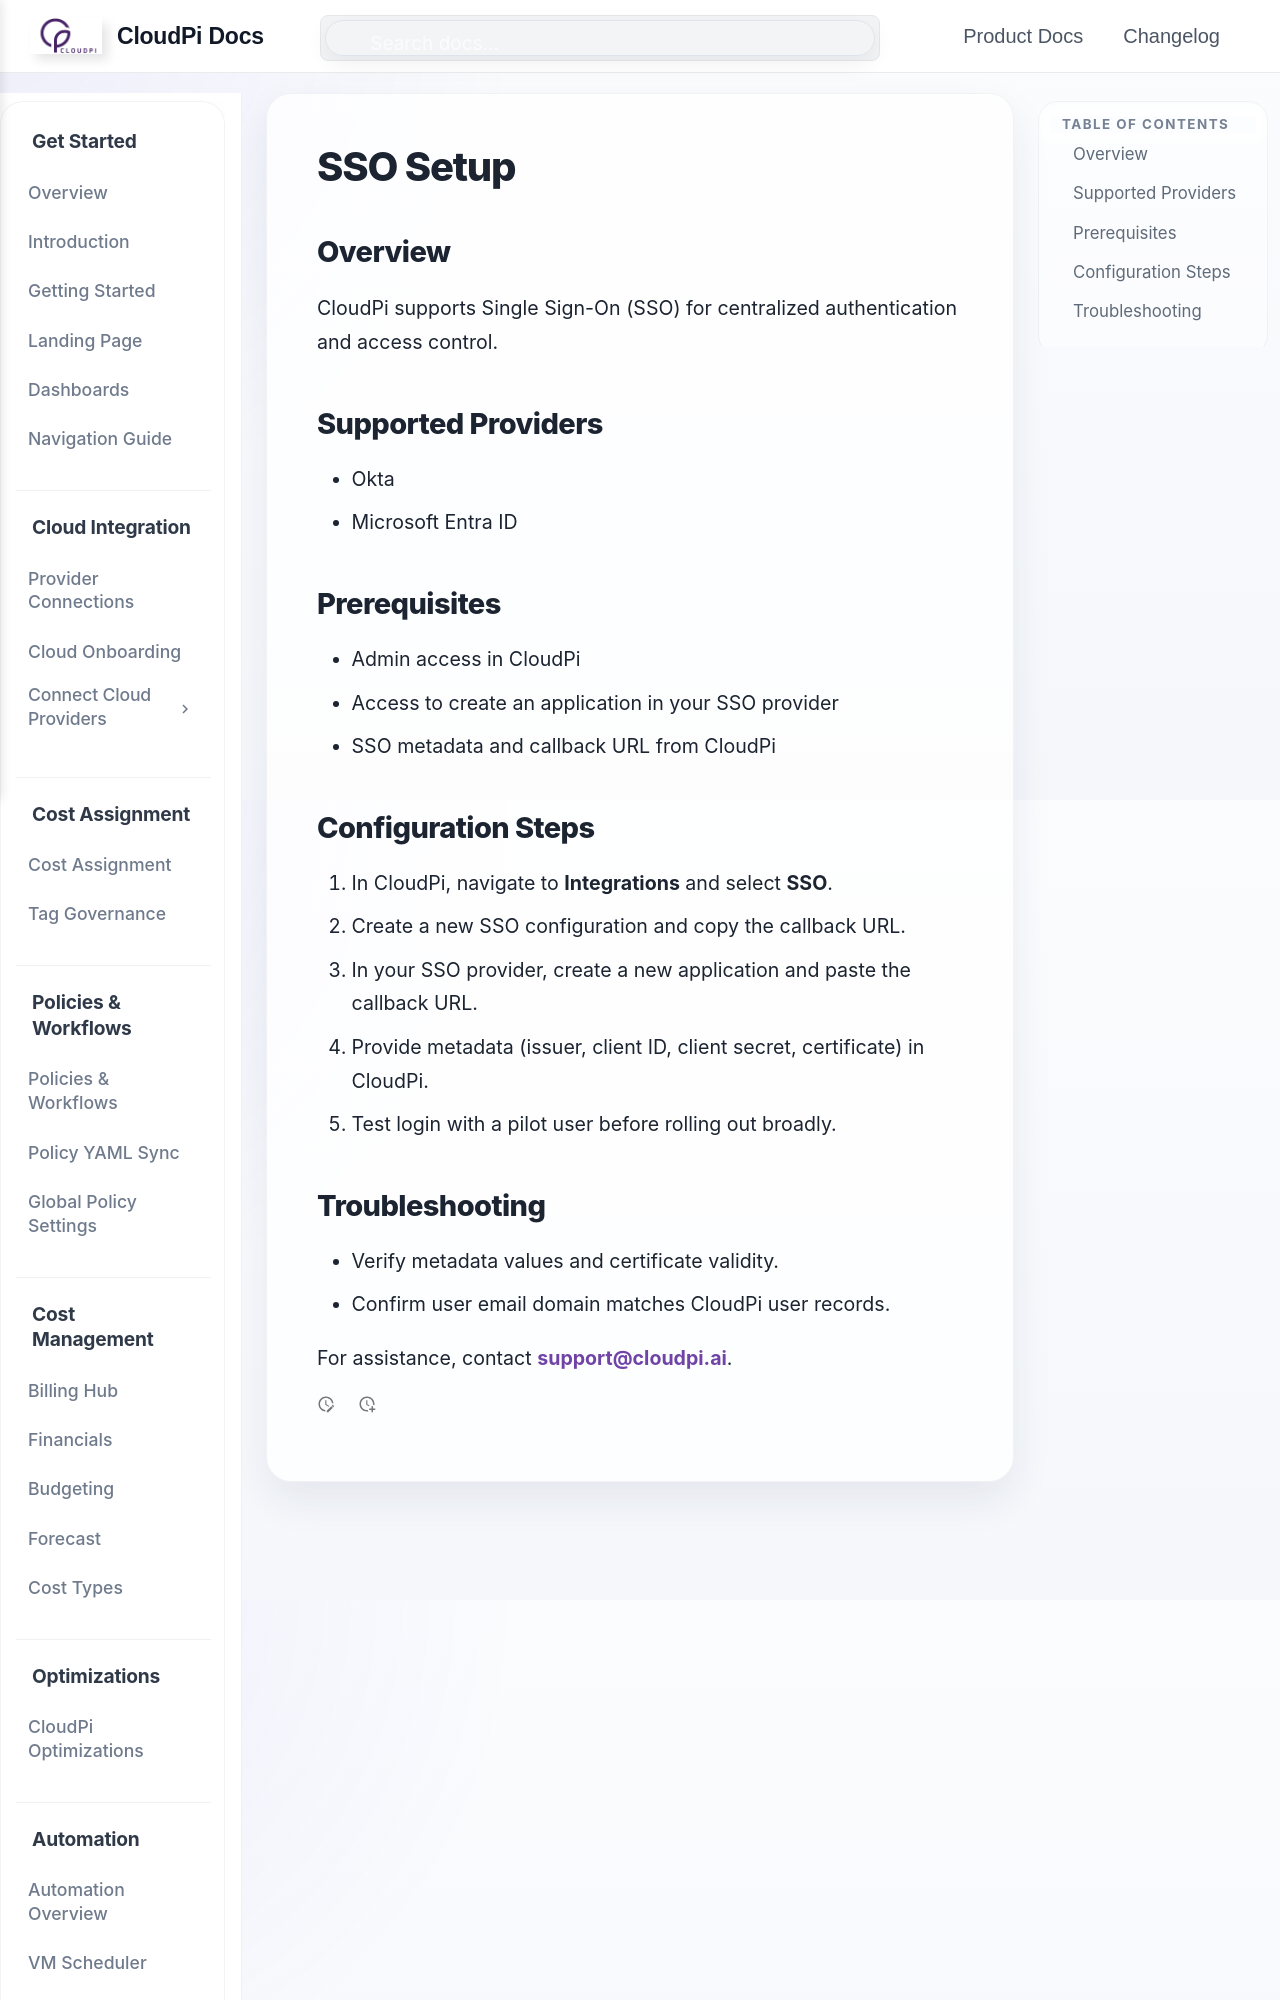

repository: PurpleDataInc-TX/mkdocs · page: SSOSetup/index.html · generator: mkdocs

# SSO Setup

## Overview
CloudPi supports Single Sign-On (SSO) for centralized authentication and access control.

## Supported Providers
- Okta
- Microsoft Entra ID

## Prerequisites
- Admin access in CloudPi
- Access to create an application in your SSO provider
- SSO metadata and callback URL from CloudPi
